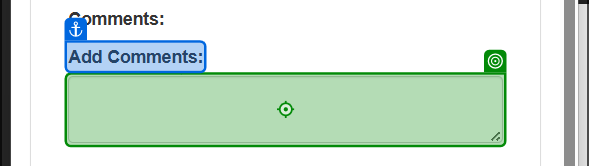
Task: Robotic Enterprise Framework
Workflow: System1_Update_WorkItem

Step 1: type [in_Comment] into the text box in window 'ACME System 1' (chrome.exe)

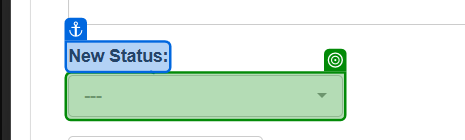
Step 2: select [in_Status] in the button '---' in window 'ACME System 1' (chrome.exe)

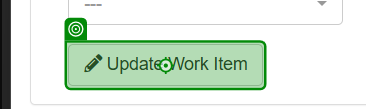
Step 3: click on the button in window 'ACME System 1' (chrome.exe)

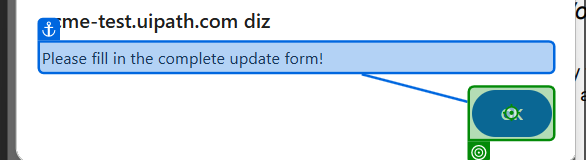
Step 4: click on the push button in window 'ACME System 1 - Google Chrome' (chrome.exe)
